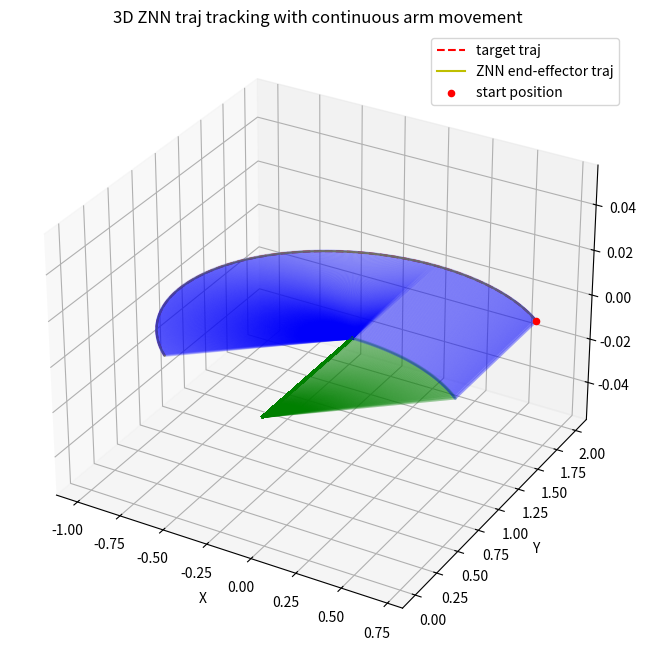

This figure's Python source:
import numpy as np
import matplotlib.pyplot as plt
from mpl_toolkits.mplot3d import Axes3D

# 定义两连杆的正向运动学
def forward_kinematics(angles):
    l1, l2 = 1.0, 1.0  # 连杆长度
    theta1, theta2 = angles
    x1 = l1 * np.cos(theta1)
    y1 = l1 * np.sin(theta1)
    x2 = x1 + l2 * np.cos(theta1 + theta2)
    y2 = y1 + l2 * np.sin(theta1 + theta2)
    return np.array([x1, y1, 0]), np.array([x2, y2, 0])  # 返回三维坐标，Z = 0

# 计算雅克比矩阵
def jacobian(angles):
    l1, l2 = 1.0, 1.0
    theta1, theta2 = angles
    j11 = -l1 * np.sin(theta1) - l2 * np.sin(theta1 + theta2)
    j12 = -l2 * np.sin(theta1 + theta2)
    j21 = l1 * np.cos(theta1) + l2 * np.cos(theta1 + theta2)
    j22 = l2 * np.cos(theta1 + theta2)
    return np.array([[j11, j12], [j21, j22]])

# ZNN 更新公式，严格按照公式 (14) 实现
def znn_update(angles, actual_pos, desired_pos, desired_velocity, tau, h):
    # 计算雅克比矩阵及其伪逆
    J = jacobian(angles)
    J_pseudo = np.linalg.pinv(J)
    
    # 计算实际位置与期望位置的误差
    pos_error = actual_pos[:2] - desired_pos[:2]
    desired_velocity = desired_velocity[:2]
    
    # 计算更新项，按照公式 (14)
    correction_term = J_pseudo @ (tau * desired_velocity - h * pos_error)
    
    # 更新角度，直接加上校正项
    next_angles = angles + correction_term
    
    return next_angles

# 生成可达的弧形轨迹
def generate_reachable_arc_trajectory(initial_angles, delta_angle, num_points, dt):
    trajectory = []
    angles = np.linspace(0, delta_angle, num_points)
    
    for angle in angles:
        theta1 = initial_angles[0] + angle
        theta2 = initial_angles[1] - angle
        _, end_effector_pos = forward_kinematics([theta1, theta2])
        
        if len(trajectory) > 0:
            prev_pos, _ = trajectory[-1]
            target_vel = (end_effector_pos - prev_pos) / dt
        else:
            target_vel = np.array([0, 0, 0])
        
        trajectory.append((end_effector_pos, target_vel))
    
    return trajectory

# 可视化函数，包括机械臂和末端轨迹
def plot_trajectory_with_arm_3d(target_positions, znn_positions, arm_positions):
    fig = plt.figure(figsize=(10, 8))
    ax = fig.add_subplot(111, projection='3d')

    # 绘制目标轨迹
    target_x, target_y, target_z = zip(*target_positions)
    ax.plot(target_x, target_y, target_z, 'r--', label='target traj')

    # 绘制末端执行器跟踪的轨迹
    znn_x, znn_y, znn_z = zip(*znn_positions)
    ax.plot(znn_x, znn_y, znn_z, 'y-', label='ZNN end-effector traj')

    # 标记起点
    ax.scatter(target_x[0], target_y[0], target_z[0], color='red', label='start position')

    # 连续绘制机械臂的每一段，以确保两连杆机械臂的连贯性
    for base, end in arm_positions:
        # 第一段用绿色，第二段用蓝色，确保看起来是连贯的
        ax.plot([0, base[0]], [0, base[1]], [0, base[2]], 'g-', alpha=0.2, linewidth=2)  # 第一连杆
        ax.plot([base[0], end[0]], [base[1], end[1]], [base[2], end[2]], 'b-', alpha=0.2, linewidth=2)  # 第二连杆

    ax.set_xlabel('X')
    ax.set_ylabel('Y')
    ax.set_zlabel('Z')
    ax.legend()
    ax.set_title('3D ZNN traj tracking with continuous arm movement')
    plt.show()

# 执行 ZNN 轨迹跟踪
def znn_trajectory_tracking(initial_angles, trajectory):
    angles = np.copy(initial_angles)
    znn_positions = []
    arm_positions = []

    for target_pos, target_vel in trajectory:
        base_pos, current_pos = forward_kinematics(angles)
        arm_positions.append((base_pos, current_pos))  # 保存机械臂位置
        angles = znn_update(angles, current_pos, target_pos, target_vel, tau=0.0001, h=1)
        #angles = znn_update(angles, current_pos, target_pos, target_vel, tau=0.0001, h=0.0001)
        znn_positions.append(current_pos)

    return angles, znn_positions, arm_positions

# 示例参数
initial_angles = np.array([np.pi / 4, np.pi / 4])
#delta_angle = 2 * np.pi
delta_angle = np.pi
num_points = 500
dt = 0.0001

# 生成目标弧形轨迹
trajectory = generate_reachable_arc_trajectory(initial_angles, delta_angle, num_points, dt)
target_positions = [pos for pos, _ in trajectory]

# 执行 ZNN 轨迹跟踪
angles, znn_positions, arm_positions = znn_trajectory_tracking(initial_angles, trajectory)

# 绘制3D对比图，包括机械臂
plot_trajectory_with_arm_3d(target_positions, znn_positions, arm_positions)
